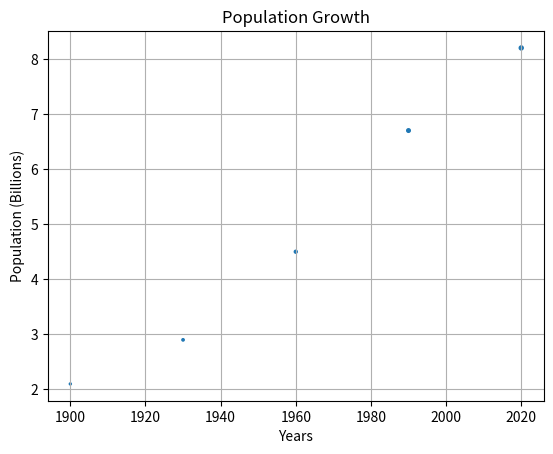

Write the Python code that produced this figure.
import matplotlib.pyplot as plt
import numpy

years = [1900, 1930, 1960, 1990, 2020]
population = [2.1, 2.9, 4.5, 6.7, 8.2]

plt.scatter(years, population, s = population)
plt.xlabel("Years")
plt.ylabel("Population (Billions)")
plt.title("Population Growth")
plt.grid(True)
plt.show()

